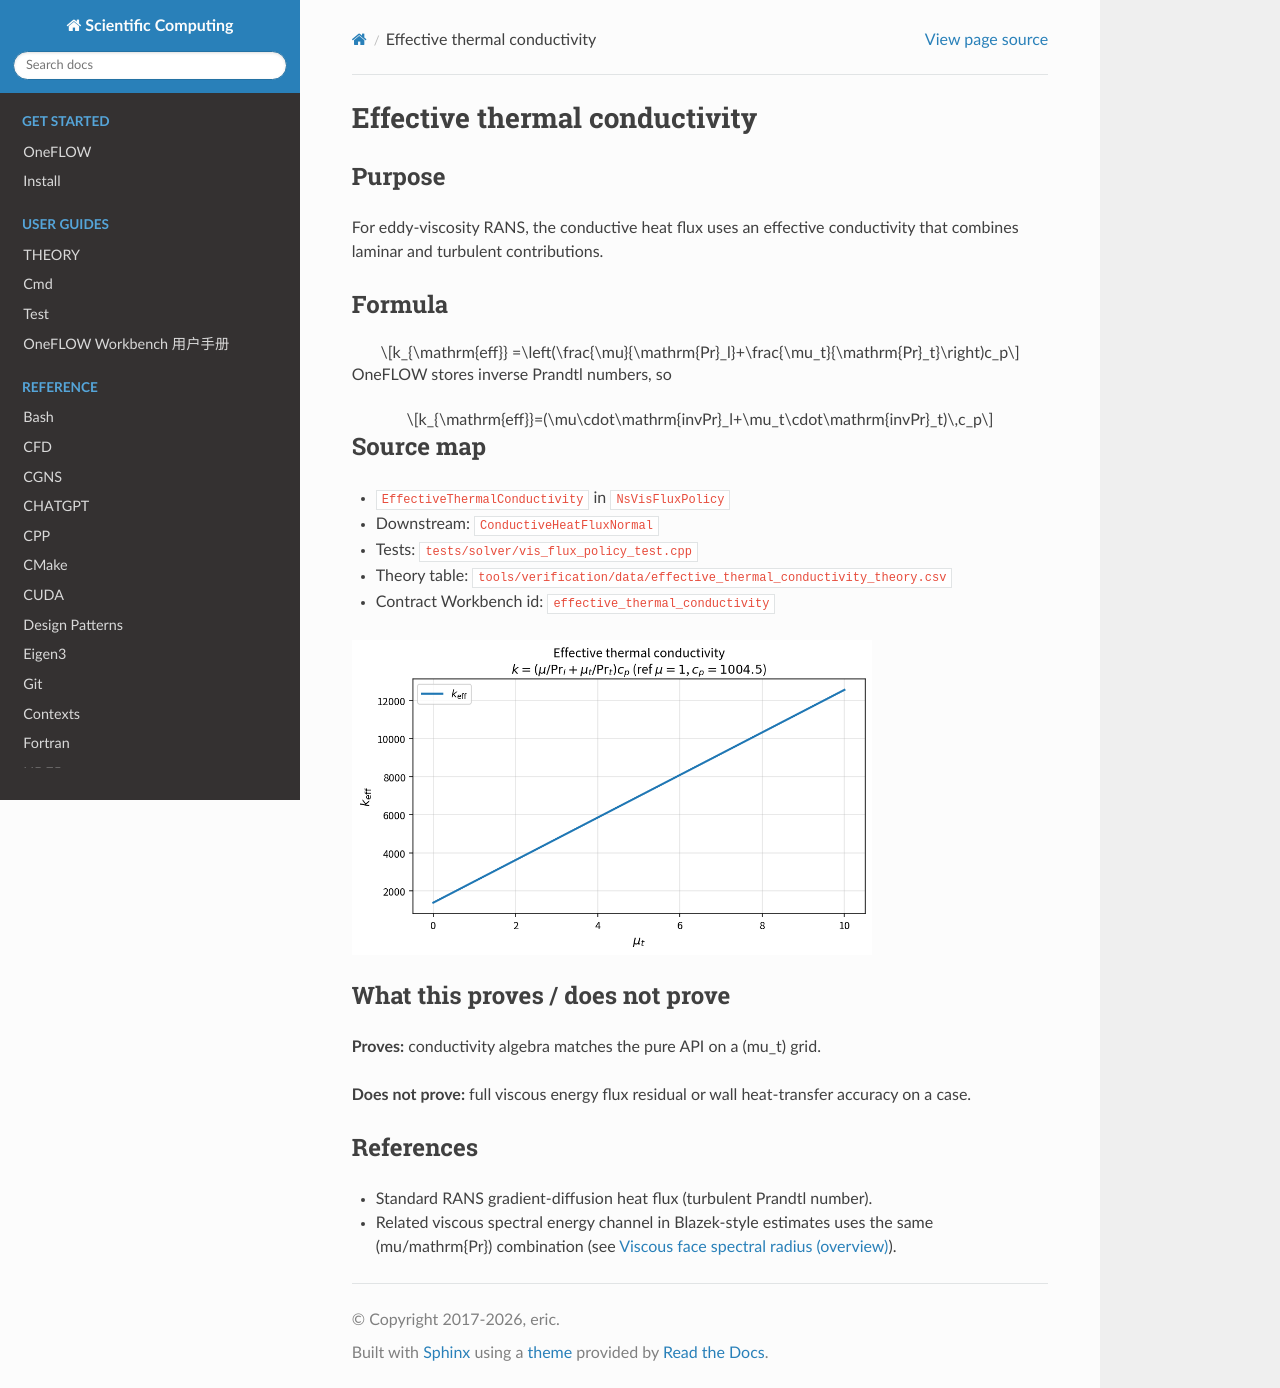

repository: eric2003/OneFLOW · page: numerical/effective_thermal_conductivity.html · generator: sphinx

Effective thermal conductivity
==============================

Purpose
-------

For eddy-viscosity RANS, the conductive heat flux uses an effective
conductivity that combines laminar and turbulent contributions.

Formula
-------

.. math::

   k_{\mathrm{eff}}
   =\left(\frac{\mu}{\mathrm{Pr}_l}+\frac{\mu_t}{\mathrm{Pr}_t}\right)c_p

OneFLOW stores inverse Prandtl numbers, so

.. math::

   k_{\mathrm{eff}}=(\mu\cdot\mathrm{invPr}_l+\mu_t\cdot\mathrm{invPr}_t)\,c_p

Source map
----------

* ``EffectiveThermalConductivity`` in ``NsVisFluxPolicy``
* Downstream: ``ConductiveHeatFluxNormal``
* Tests: ``tests/solver/vis_flux_policy_test.cpp``
* Theory table: ``tools/verification/data/effective_thermal_conductivity_theory.csv``
* Contract Workbench id: ``effective_thermal_conductivity``

.. image:: figures/effective_thermal_conductivity_theory.png
   :alt: Effective thermal conductivity vs mut
   :width: 520

What this proves / does not prove
---------------------------------

**Proves:** conductivity algebra matches the pure API on a \(\mu_t\) grid.

**Does not prove:** full viscous energy flux residual or wall heat-transfer
accuracy on a case.

References
----------

* Standard RANS gradient-diffusion heat flux (turbulent Prandtl number).
* Related viscous spectral energy channel in Blazek-style estimates uses the
  same \(\mu/\mathrm{Pr}\) combination (see :doc:`viscous_spectral_radius`).
